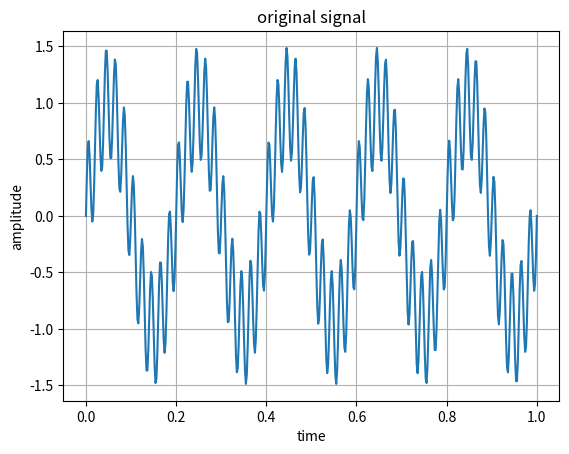
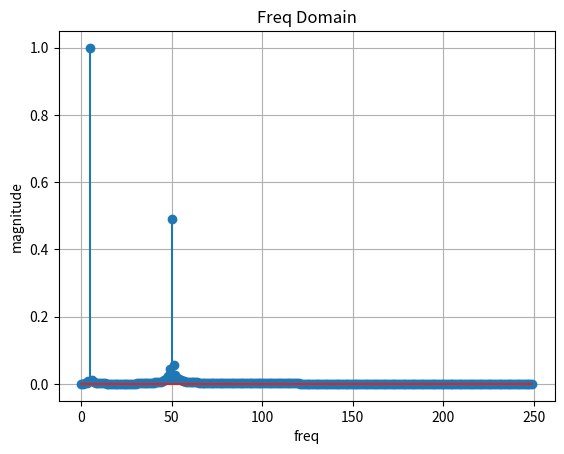

Generate these figures, in order, with matplotlib:
'''
build a signal out of a few sine waves we CHOOSE, then run
the DFT on it and check that it correctly finds those same frequencies.

"Given a wave, tell me which frequencies it's made of."
'''
import numpy as np
import matplotlib.pyplot as plt

sample_rate = 500
duration = 1.0
t = np.linspace(0,duration, int(sample_rate*duration))

freq1,amp1 = 5,1.0  # slow wave
freq2,amp2 = 50,0.5  # fast wave

signal = amp1*np.sin(2*np.pi*freq1*t) + amp2*np.sin(2*np.pi*freq2*t)


def dft(x):
    N = len(x)
    X = np.zeros(N,dtype=complex)
    for k in range(N):
        total = 0
        for n in range(N):
            angle = -2j*np.pi*k*n/N
            total += x[n] * np.exp(angle)
        X[k] = total
    return X

X = dft(signal)
freqs = np.fft.fftfreq(len(signal),d=1/sample_rate)
magnitude = np.abs(X)/len(signal)

half = len(signal)//2
freqs_positive = freqs[:half]
magnitude_positive = magnitude[:half]*2

plt.figure()
plt.plot(t,signal)
plt.title("original signal")
plt.xlabel("time")
plt.ylabel("amplitude")
plt.grid()

plt.figure()
plt.stem(freqs_positive,magnitude_positive)
plt.title("Freq Domain")
plt.xlabel("freq")
plt.ylabel("magnitude")
plt.grid()

plt.show()
